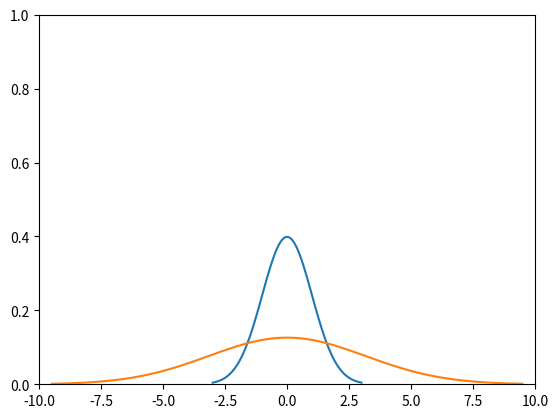

Write the Python code that produced this figure.
%matplotlib inline

import numpy as np
from matplotlib import pyplot as plt
from scipy import stats

mu = 0
variance = 1
sigma = np.sqrt(variance)
x = np.linspace(mu - 3*sigma, mu + 3*sigma, 100)
plt.xlim(-10, 10)
plt.ylim(0, 1)
plt.plot(x, stats.norm.pdf(x, mu, sigma))
plt.show()

mu = 0
variance = 10
sigma = np.sqrt(variance)
x = np.linspace(mu - 3*sigma, mu + 3*sigma, 100)
plt.xlim(-10, 10)
plt.ylim(0, 1)
plt.plot(x, stats.norm.pdf(x, mu, sigma))
plt.show()